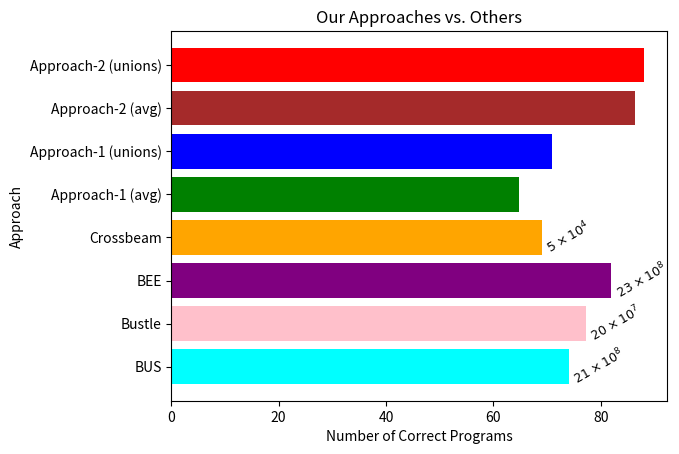

This chart was generated by the following Python code:
import matplotlib.pyplot as plt

# Given list
data = [74, 77.2, 82, 69, 64.8, 71, 86.4, 88]

# Define colors for each bar
colors = ['cyan', 'pink', 'purple', 'orange', 'green', 'blue', 'brown', 'red']

ytick_labels = ['BUS', 'Bustle', 'BEE', 'Crossbeam', 'Approach-1 (avg)', 'Approach-1 (unions)', 'Approach-2 (avg)', 'Approach-2 (unions)']

# Define custom labels to be placed next to each bar
labels = [r'$21 \times 10^8$', r'$20 \times 10^7$', r'$23 \times 10^8$', r'$5 \times 10^4$', '', '', '', '']

# Create a horizontal bar plot with different colors
plt.barh(range(len(data)), data, color=colors)

# Adding labels, title, and custom y-axis tick labels
plt.xlabel('Number of Correct Programs')
plt.ylabel('Approach')
plt.title('Our Approaches vs. Others')
plt.yticks(range(len(data)), ytick_labels)

for i, value in enumerate(data):
    plt.text(value, i, f' {labels[i]}', va='center', fontsize=9, color='black', rotation=30)

# Show the plot
plt.show()